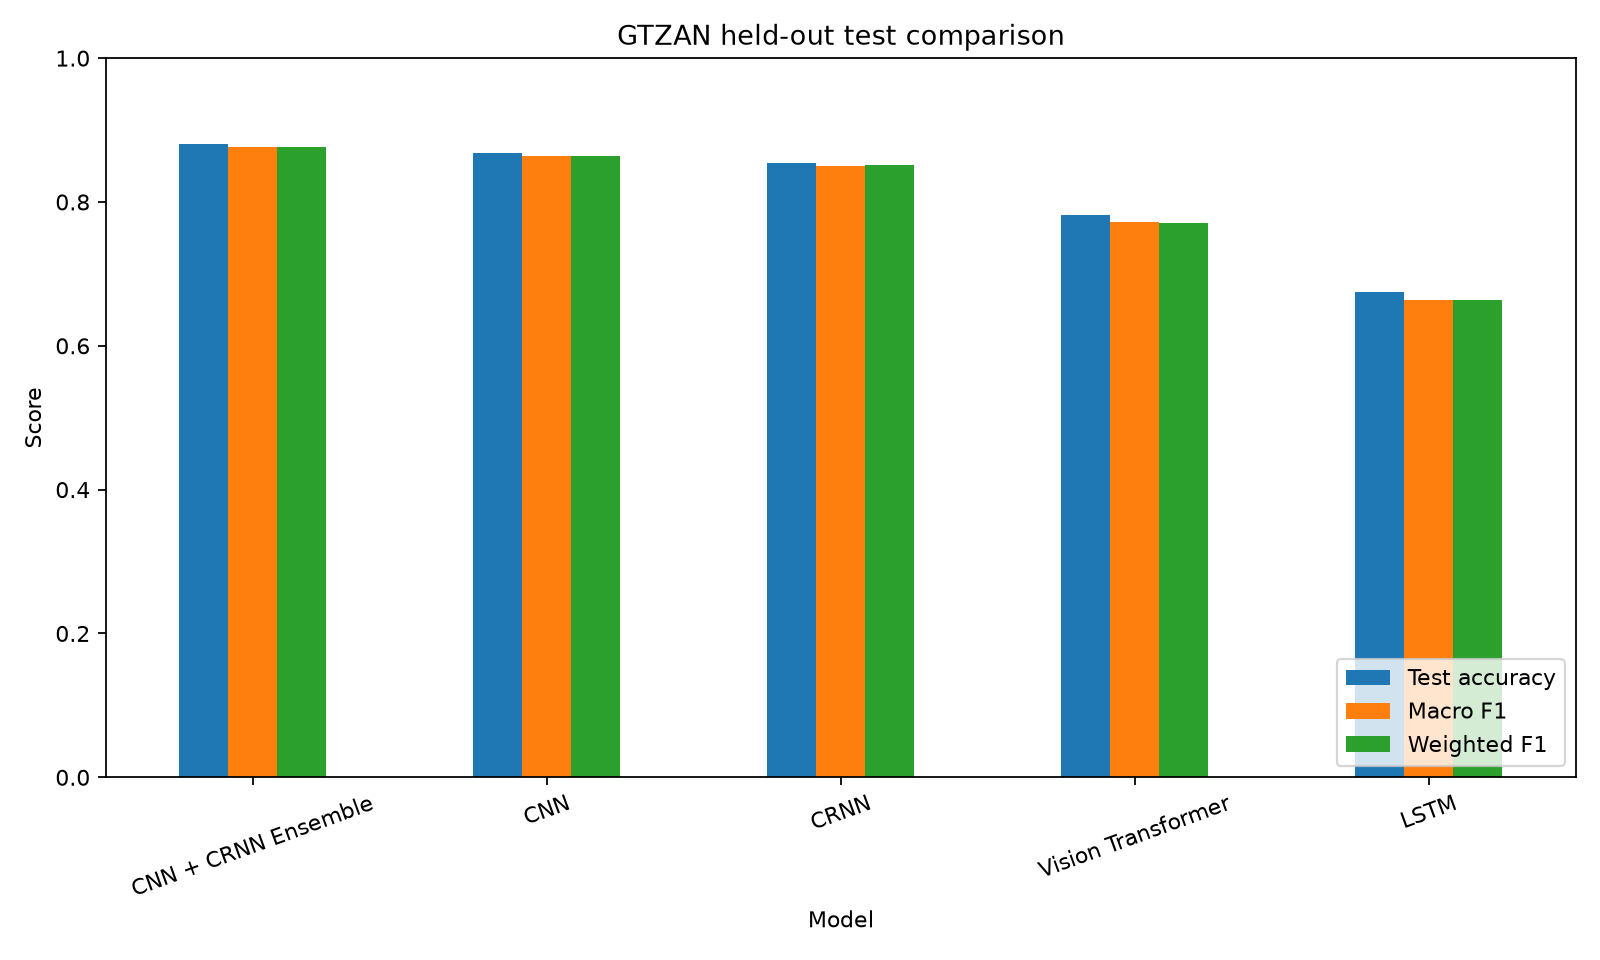

Source data for this figure (header and first rows):
Model, Test accuracy, Macro F1, Weighted F1
CNN + CRNN Ensemble, 0.8808, 0.8767, 0.8771
CNN, 0.8675, 0.8637, 0.8644
CRNN, 0.8543, 0.8502, 0.8507
Vision Transformer, 0.7815, 0.7715, 0.7713
LSTM, 0.6755, 0.6636, 0.6636
